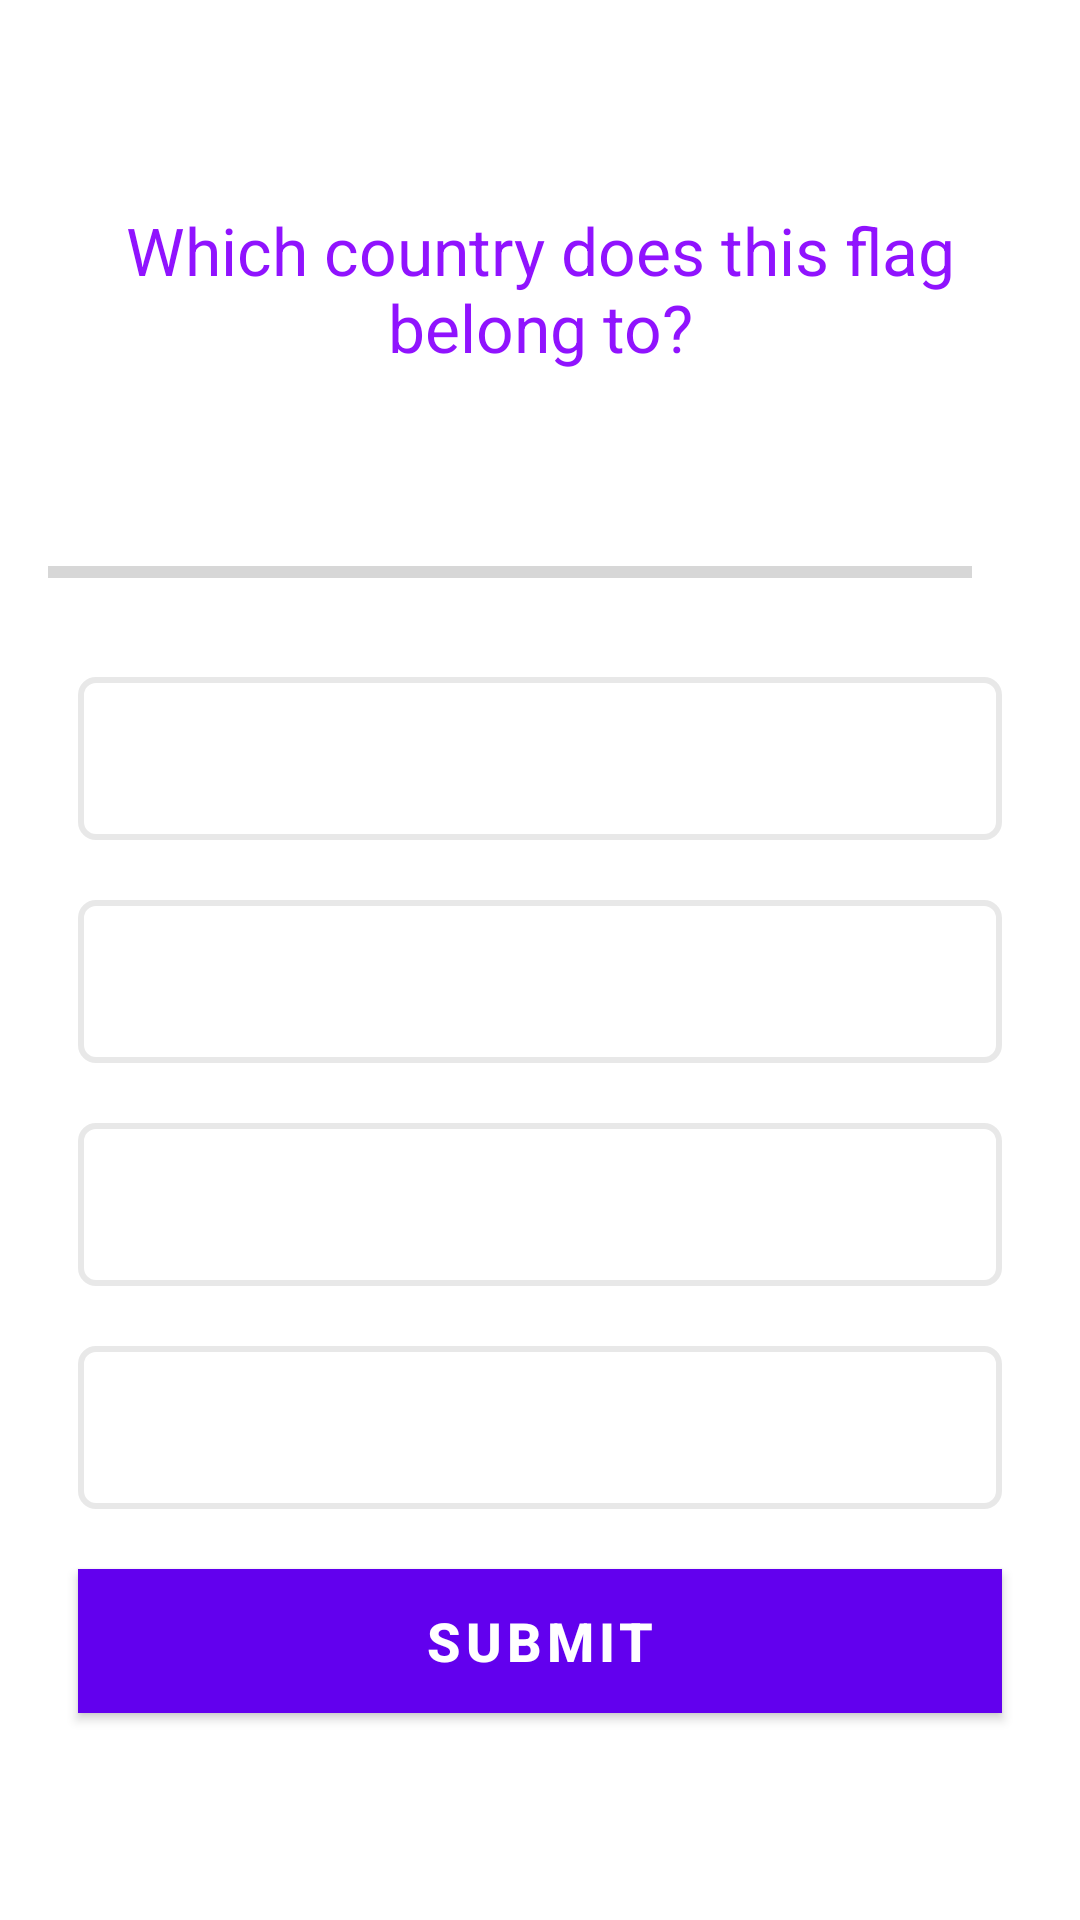

The Android layout XML behind this screen, and the referenced resources:
<!-- AndroidManifest.xml: application theme Theme.QuizzyQuiz -->
<!-- res/layout/activity_que.xml -->
<?xml version="1.0" encoding="utf-8"?>
<ScrollView xmlns:android="http://schemas.android.com/apk/res/android"
    xmlns:tools="http://schemas.android.com/tools"
    android:layout_width="match_parent"
    android:layout_height="match_parent"
    android:fillViewport="true"
    android:orientation="vertical"
    tools:context=".activity.QueActivity">

    <LinearLayout
        android:layout_width="match_parent"
        android:layout_height="wrap_content"
        android:gravity="center"
        android:orientation="vertical"
        android:padding="16dp">

        <TextView
            android:id="@+id/txtQuesID"
            android:layout_width="match_parent"
            android:layout_height="wrap_content"
            android:layout_margin="10dp"
            android:gravity="center"
            android:text="Which country does this flag belong to?"
            android:textColor="@color/Primary"
            android:textSize="22sp" />

        <ImageView
            android:id="@+id/imgQuestion"
            android:layout_width="wrap_content"
            android:layout_height="wrap_content"
            android:layout_marginTop="16dp"
            android:src="@drawable/ic_flag_of_argentina" />

        <LinearLayout
            android:id="@+id/linearProgress"
            android:layout_width="match_parent"
            android:layout_height="wrap_content"
            android:layout_marginTop="16dp"
            android:gravity="center_vertical"
            android:orientation="horizontal">

            <ProgressBar
                android:id="@+id/progressBar"
                style="?android:attr/progressBarStyleHorizontal"
                android:layout_width="0dp"
                android:layout_height="wrap_content"
                android:layout_weight="1"
                android:indeterminate="false"
                android:max="10"
                android:minHeight="50dp"
                android:progress="0" />

            <TextView
                android:id="@+id/txtProgress"
                android:layout_width="wrap_content"
                android:layout_height="wrap_content"
                android:gravity="center"
                android:padding="10dp"
                android:textColorHint="#7A8089"
                android:textSize="16sp"
                tools:text="0/10" />


        </LinearLayout>

        <TextView
            android:id="@+id/txtOptionOne"
            android:layout_width="match_parent"
            android:layout_height="wrap_content"
            android:layout_margin="10dp"
            android:background="@drawable/default_option_border_bg"
            android:gravity="center"
            android:padding="15dp"
            android:textColor="@color/DimGray"
            android:textSize="18sp"
            tools:text="Apple" />

        <TextView
            android:id="@+id/txtOptionTwo"
            android:layout_width="match_parent"
            android:layout_height="wrap_content"
            android:layout_margin="10dp"
            android:background="@drawable/default_option_border_bg"
            android:gravity="center"
            android:padding="15dp"
            android:textColor="@color/DimGray"
            android:textSize="18sp"
            tools:text="Google" />


        <TextView
            android:id="@+id/txtOptionThree"
            android:layout_width="match_parent"
            android:layout_height="wrap_content"
            android:layout_margin="10dp"
            android:background="@drawable/default_option_border_bg"
            android:gravity="center"
            android:padding="15dp"
            android:textColor="@color/DimGray"
            android:textSize="18sp"
            tools:text="Android Inc." />

        <TextView
            android:id="@+id/txtOptionFour"
            android:layout_width="match_parent"
            android:layout_height="wrap_content"
            android:layout_margin="10dp"
            android:background="@drawable/default_option_border_bg"
            android:gravity="center"
            android:padding="15dp"
            android:textColor="@color/DimGray"
            android:textSize="18sp"
            tools:text="Nokia" />

        <Button
            android:id="@+id/btnSubmit"
            android:layout_width="match_parent"
            android:layout_height="wrap_content"
            android:layout_margin="10dp"
            android:background="@color/Primary"
            android:text="submit"
            android:textAllCaps="true"
            android:textColor="@color/White"
            android:textSize="18sp"
            android:textStyle="bold" />


    </LinearLayout>


</ScrollView>
<!-- resources referenced by this layout -->
<resources>
  <color name="DimGray">#696969</color>
  <color name="Primary">#9013FE</color>
  <color name="White">#FFFFFF</color>
  <!-- drawable default_option_border_bg (drawable-v24) -->
  <?xml version="1.0" encoding="utf-8"?>
  <shape xmlns:android="http://schemas.android.com/apk/res/android"
      android:shape="rectangle">
  
      <stroke
          android:width="2dp"
          android:color="#E8E8E8" />
  
      <solid android:color="@android:color/white" />
  
      <corners android:radius="5dp" />
  </shape>
  <style name="Theme.QuizzyQuiz" parent="Theme.MaterialComponents.DayNight.DarkActionBar">
          
          <item name="colorPrimary">@color/purple_500</item>
          <item name="colorPrimaryVariant">@color/purple_700</item>
          <item name="colorOnPrimary">@color/white</item>
          
          <item name="colorSecondary">@color/teal_200</item>
          <item name="colorSecondaryVariant">@color/teal_700</item>
          <item name="colorOnSecondary">@color/black</item>
          
          <item name="android:statusBarColor" tools:targetApi="l">?attr/colorPrimaryVariant</item>
          
      </style>
  <color name="purple_500">#FF6200EE</color>
  <color name="purple_700">#FF3700B3</color>
  <color name="white">#FFFFFFFF</color>
  <color name="teal_200">#FF03DAC5</color>
  <color name="teal_700">#FF018786</color>
  <color name="black">#FF000000</color>
</resources>
